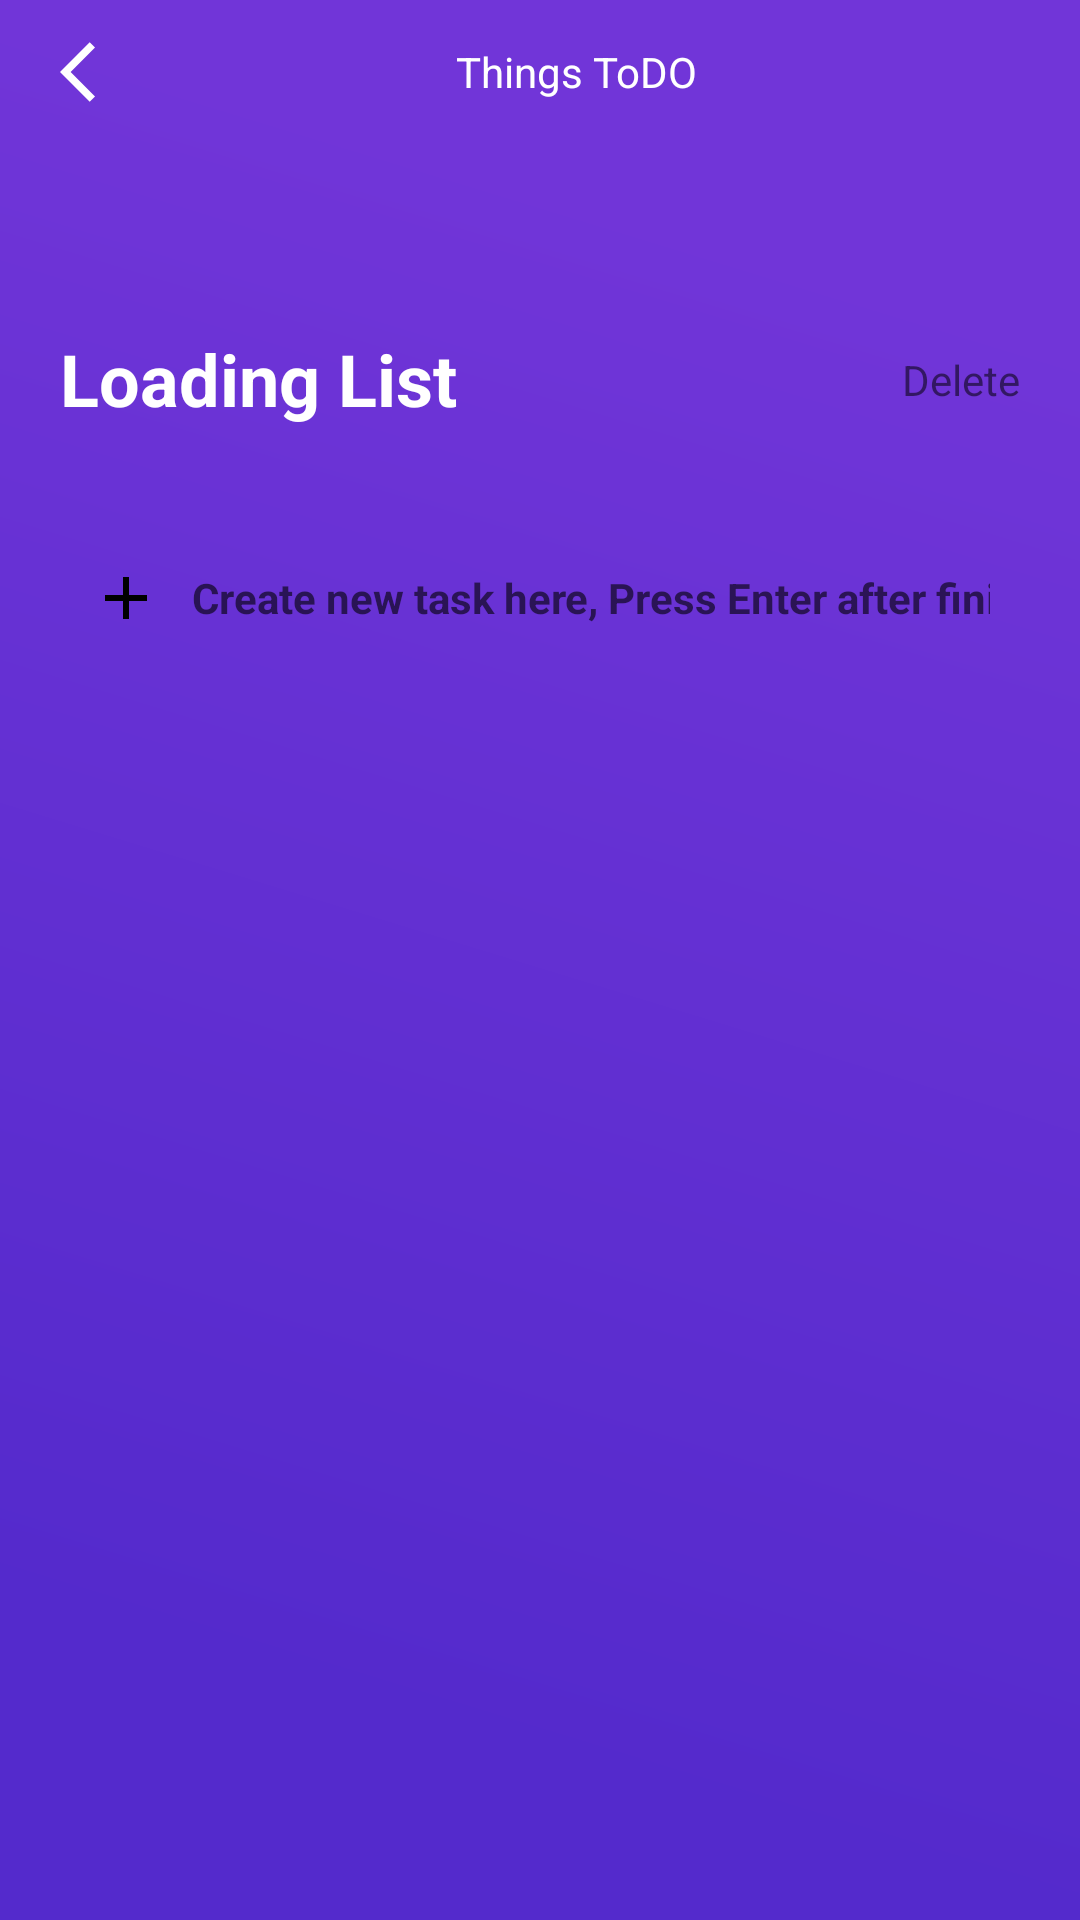

Write the Android layout XML for this screen, with the resource values it uses.
<!-- AndroidManifest.xml: application theme Theme.ToDoList -->
<!-- res/layout/activity_tasks.xml -->
<?xml version="1.0" encoding="utf-8"?>
<androidx.constraintlayout.widget.ConstraintLayout xmlns:android="http://schemas.android.com/apk/res/android"
    xmlns:app="http://schemas.android.com/apk/res-auto"
    xmlns:tools="http://schemas.android.com/tools"
    android:layout_width="match_parent"
    android:layout_height="match_parent"
    android:background="@drawable/background_style"
    tools:context=".tasks">

    <LinearLayout
        android:id="@+id/linear_header"
        android:layout_width="match_parent"
        android:layout_height="28dp"
        android:layout_marginTop="10dp"
        android:gravity="center"
        android:paddingHorizontal="20dp"
        app:layout_constraintEnd_toEndOf="parent"
        app:layout_constraintStart_toStartOf="parent"
        app:layout_constraintTop_toTopOf="parent">

        <ImageButton
            android:id="@+id/back"
            android:layout_width="wrap_content"
            android:layout_height="wrap_content"
            android:background="@drawable/ic_arrow_back"
            android:gravity="start" />

        <TextView
            android:layout_width="959dp"
            android:layout_height="20dp"
            android:layout_weight="1"
            android:gravity="center"
            android:text="Things ToDO"
            android:textColor="@color/white"
            android:textSize="14sp" />


    </LinearLayout>

    <TextView
        android:id="@+id/listTitle"
        android:layout_width="wrap_content"
        android:layout_height="wrap_content"
        android:layout_marginHorizontal="20dp"
        android:layout_marginTop="72dp"
        android:text="Loading List"
        android:textColor="@color/white"
        android:textSize="24sp"
        android:textStyle="bold"
        app:layout_constraintStart_toStartOf="parent"
        app:layout_constraintTop_toBottomOf="@+id/linear_header" />

    <TextView
        android:id="@+id/delete_list"
        android:layout_width="wrap_content"
        android:layout_height="wrap_content"
        android:layout_marginTop="79dp"
        android:layout_marginEnd="20dp"
        android:text="Delete"
        android:textSize="14sp"
        app:layout_constraintEnd_toEndOf="parent"
        app:layout_constraintTop_toBottomOf="@+id/linear_header" />



    <EditText
        android:id="@+id/create_task"
        android:layout_width="match_parent"
        android:layout_height="34dp"
        android:layout_marginHorizontal="20dp"
        android:layout_marginTop="40dp"
        android:background="@drawable/add_style"
        android:drawableStart="@drawable/ic_add"
        android:drawablePadding="10dp"
        android:hint="Create new task here, Press Enter after finish"
        android:imeOptions="actionSend"
        android:inputType="text"
        android:paddingHorizontal="10dp"
        android:singleLine="true"
        android:textColor="@color/white"
        android:textSize="14sp"
        android:textStyle="bold"
        app:layout_constraintEnd_toEndOf="parent"
        app:layout_constraintStart_toStartOf="parent"
        app:layout_constraintTop_toBottomOf="@+id/listTitle" />

    <androidx.recyclerview.widget.RecyclerView
        android:id="@+id/taskRecycler"
        android:layout_width="match_parent"
        android:layout_height="0dp"
        android:layout_marginHorizontal="20dp"
        android:layout_marginTop="33dp"
        android:nestedScrollingEnabled="true"
        app:layoutManager="androidx.recyclerview.widget.LinearLayoutManager"
        app:layout_constraintBottom_toBottomOf="parent"
        app:layout_constraintEnd_toEndOf="parent"
        app:layout_constraintStart_toStartOf="parent"
        app:layout_constraintTop_toBottomOf="@+id/create_task" />




</androidx.constraintlayout.widget.ConstraintLayout>
<!-- resources referenced by this layout -->
<resources>
  <color name="white">#FFFFFFFF</color>
  <!-- drawable background_style (drawable) -->
  <vector xmlns:android="http://schemas.android.com/apk/res/android"
      xmlns:aapt="http://schemas.android.com/aapt"
      android:width="375dp"
      android:height="667dp"
      android:viewportWidth="375"
      android:viewportHeight="667">
      <path
          android:pathData="M0 0h375v667H0z">
          <aapt:attr name="android:fillColor">
              <gradient
                  android:type="linear"
                  android:startX="0"
                  android:startY="0"
                  android:endX="-154.64"
                  android:endY="504.74">
                  <item
                      android:color="#7135D8"
                      android:offset="0.01"/>
                  <item
                      android:color="#542ACC"
                      android:offset="1"/>
              </gradient>
          </aapt:attr>
      </path>
  </vector>
  <!-- drawable ic_add (drawable) -->
  <vector xmlns:android="http://schemas.android.com/apk/res/android"
      android:width="24dp"
      android:height="24dp"
      android:tint="#FF000000"
      android:viewportWidth="24"
      android:viewportHeight="24">
      <path
          android:fillColor="@android:color/black"
          android:pathData="M19,13h-6v6h-2v-6H5v-2h6V5h2v6h6v2z" />
  </vector>
  <!-- drawable ic_arrow_back (drawable) -->
  <vector xmlns:android="http://schemas.android.com/apk/res/android"
      android:width="24dp"
      android:height="24dp"
      android:autoMirrored="true"
      android:tint="#FFFFFF"
      android:viewportWidth="24"
      android:viewportHeight="24">
      <path
          android:fillColor="@android:color/white"
          android:pathData="M11.67,3.87L9.9,2.1 0,12l9.9,9.9 1.77,-1.77L3.54,12z" />
  </vector>
  <style name="Theme.ToDoList" parent="Theme.MaterialComponents.DayNight.DarkActionBar">
          
          <item name="colorPrimary">@color/purple_500</item>
          <item name="colorPrimaryVariant">@color/purple_700</item>
          <item name="colorOnPrimary">@color/white</item>
          
          <item name="colorSecondary">@color/teal_200</item>
          <item name="colorSecondaryVariant">@color/teal_700</item>
          <item name="colorOnSecondary">@color/black</item>
          
          <item name="android:statusBarColor" tools:targetApi="l">?attr/colorPrimarySurface</item>
          
      </style>
  <color name="purple_500">#FF6200EE</color>
  <color name="purple_700">#FF3700B3</color>
  <color name="teal_200">#FF03DAC5</color>
  <color name="teal_700">#FF018786</color>
  <color name="black">#FF000000</color>
</resources>
